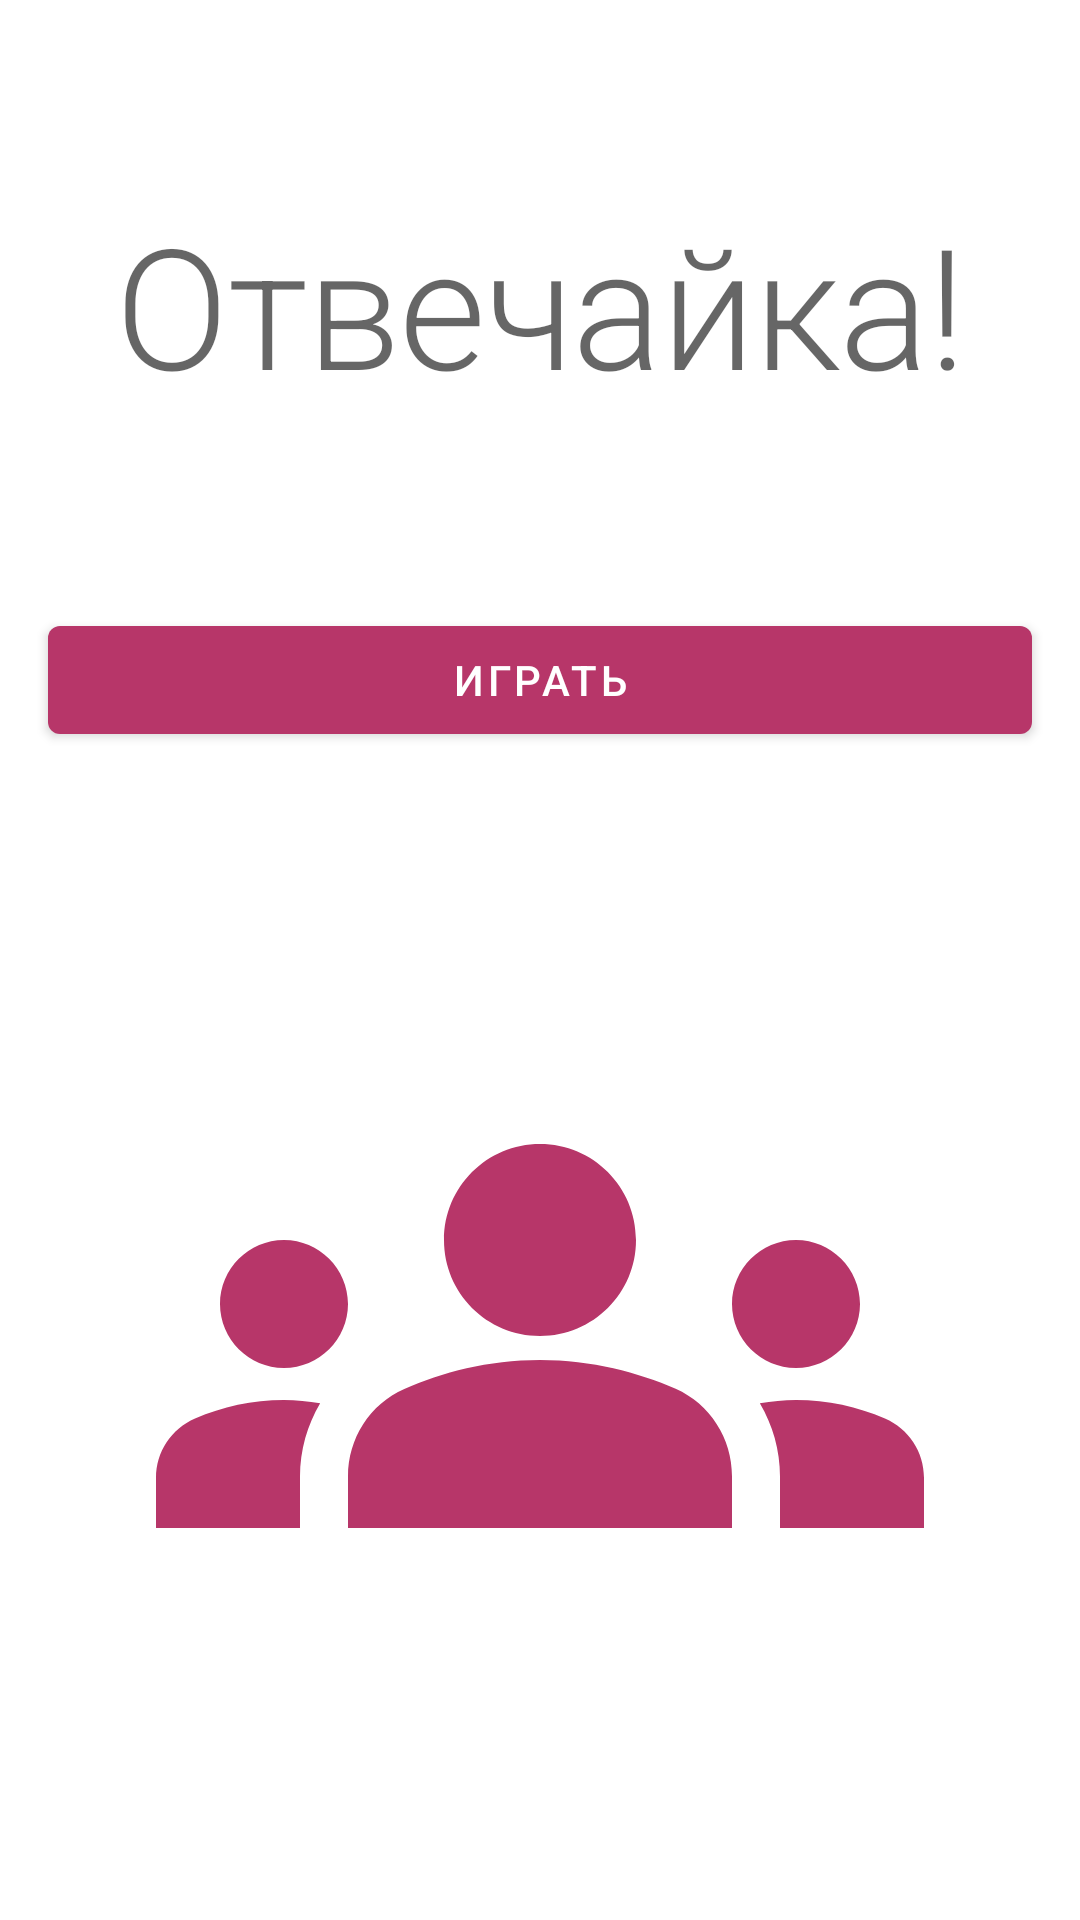

Produce the Android XML layout that renders to this screen, including the resource entries it uses.
<!-- AndroidManifest.xml: application theme Theme.Answerka -->
<!-- res/layout/fragment_start.xml -->
<?xml version="1.0" encoding="utf-8"?>
<androidx.constraintlayout.widget.ConstraintLayout xmlns:android="http://schemas.android.com/apk/res/android"
    xmlns:app="http://schemas.android.com/apk/res-auto"
    android:layout_width="match_parent"
    android:layout_height="match_parent">

    <TextView
        android:id="@+id/textView"
        android:layout_width="wrap_content"
        android:layout_height="wrap_content"
        android:layout_marginTop="64dp"
        android:text="@string/answerka"
        android:textAppearance="@style/TextAppearance.MaterialComponents.Headline2"
        android:textSize="56dp"
        app:layout_constraintLeft_toLeftOf="parent"
        app:layout_constraintRight_toRightOf="parent"
        app:layout_constraintTop_toTopOf="parent"
        app:layout_constraintVertical_bias="0.2" />

    <com.google.android.material.button.MaterialButton
        android:id="@+id/new_game_button"
        android:layout_width="match_parent"
        android:layout_height="wrap_content"
        android:layout_marginHorizontal="@dimen/standart_margin"
        android:layout_marginTop="64dp"
        android:text="@string/new_game"
        app:layout_constraintEnd_toEndOf="parent"
        app:layout_constraintStart_toStartOf="parent"
        app:layout_constraintTop_toBottomOf="@+id/textView" />

    <ImageView
        android:src="@drawable/ic_baseline_groups_24"
        android:layout_width="256dp"
        android:layout_height="256dp"
        app:layout_constraintBottom_toBottomOf="parent"
        app:layout_constraintEnd_toEndOf="parent"
        app:layout_constraintStart_toStartOf="parent"
        app:layout_constraintTop_toBottomOf="@+id/new_game_button" />
</androidx.constraintlayout.widget.ConstraintLayout>
<!-- resources referenced by this layout -->
<resources>
  <dimen name="standart_margin">16dp</dimen>
  <!-- drawable ic_baseline_groups_24 (drawable) -->
  <vector xmlns:android="http://schemas.android.com/apk/res/android"
      android:width="24dp"
      android:height="24dp"
      android:viewportWidth="24"
      android:viewportHeight="24"
      android:tint="@color/purple_500">
    <path
        android:fillColor="@android:color/white"
        android:pathData="M12,12.75c1.63,0 3.07,0.39 4.24,0.9c1.08,0.48 1.76,1.56 1.76,2.73L18,18H6l0,-1.61c0,-1.18 0.68,-2.26 1.76,-2.73C8.93,13.14 10.37,12.75 12,12.75zM4,13c1.1,0 2,-0.9 2,-2c0,-1.1 -0.9,-2 -2,-2s-2,0.9 -2,2C2,12.1 2.9,13 4,13zM5.13,14.1C4.76,14.04 4.39,14 4,14c-0.99,0 -1.93,0.21 -2.78,0.58C0.48,14.9 0,15.62 0,16.43V18l4.5,0v-1.61C4.5,15.56 4.73,14.78 5.13,14.1zM20,13c1.1,0 2,-0.9 2,-2c0,-1.1 -0.9,-2 -2,-2s-2,0.9 -2,2C18,12.1 18.9,13 20,13zM24,16.43c0,-0.81 -0.48,-1.53 -1.22,-1.85C21.93,14.21 20.99,14 20,14c-0.39,0 -0.76,0.04 -1.13,0.1c0.4,0.68 0.63,1.46 0.63,2.29V18l4.5,0V16.43zM12,6c1.66,0 3,1.34 3,3c0,1.66 -1.34,3 -3,3s-3,-1.34 -3,-3C9,7.34 10.34,6 12,6z"/>
  </vector>
  <string name="answerka">Отвечайка!</string>
  <string name="new_game">Играть</string>
  <style name="Theme.Answerka" parent="Theme.MaterialComponents.DayNight.DarkActionBar">
          
          <item name="colorPrimary">@color/purple_500</item>
          <item name="colorPrimaryVariant">@color/purple_700</item>
          <item name="colorOnPrimary">@color/white</item>
          
          <item name="colorSecondary">@color/teal_200</item>
          <item name="colorSecondaryVariant">@color/teal_700</item>
          <item name="colorOnSecondary">@color/black</item>
          
          <item name="android:statusBarColor" tools:targetApi="l">?attr/colorPrimaryVariant</item>
          
      </style>
  <color name="purple_500">#B73669</color>
  <color name="purple_700">#BA014A</color>
  <color name="white">#FFFFFFFF</color>
  <color name="teal_200">#FF03DAC5</color>
  <color name="teal_700">#FF018786</color>
  <color name="black">#FF000000</color>
</resources>
